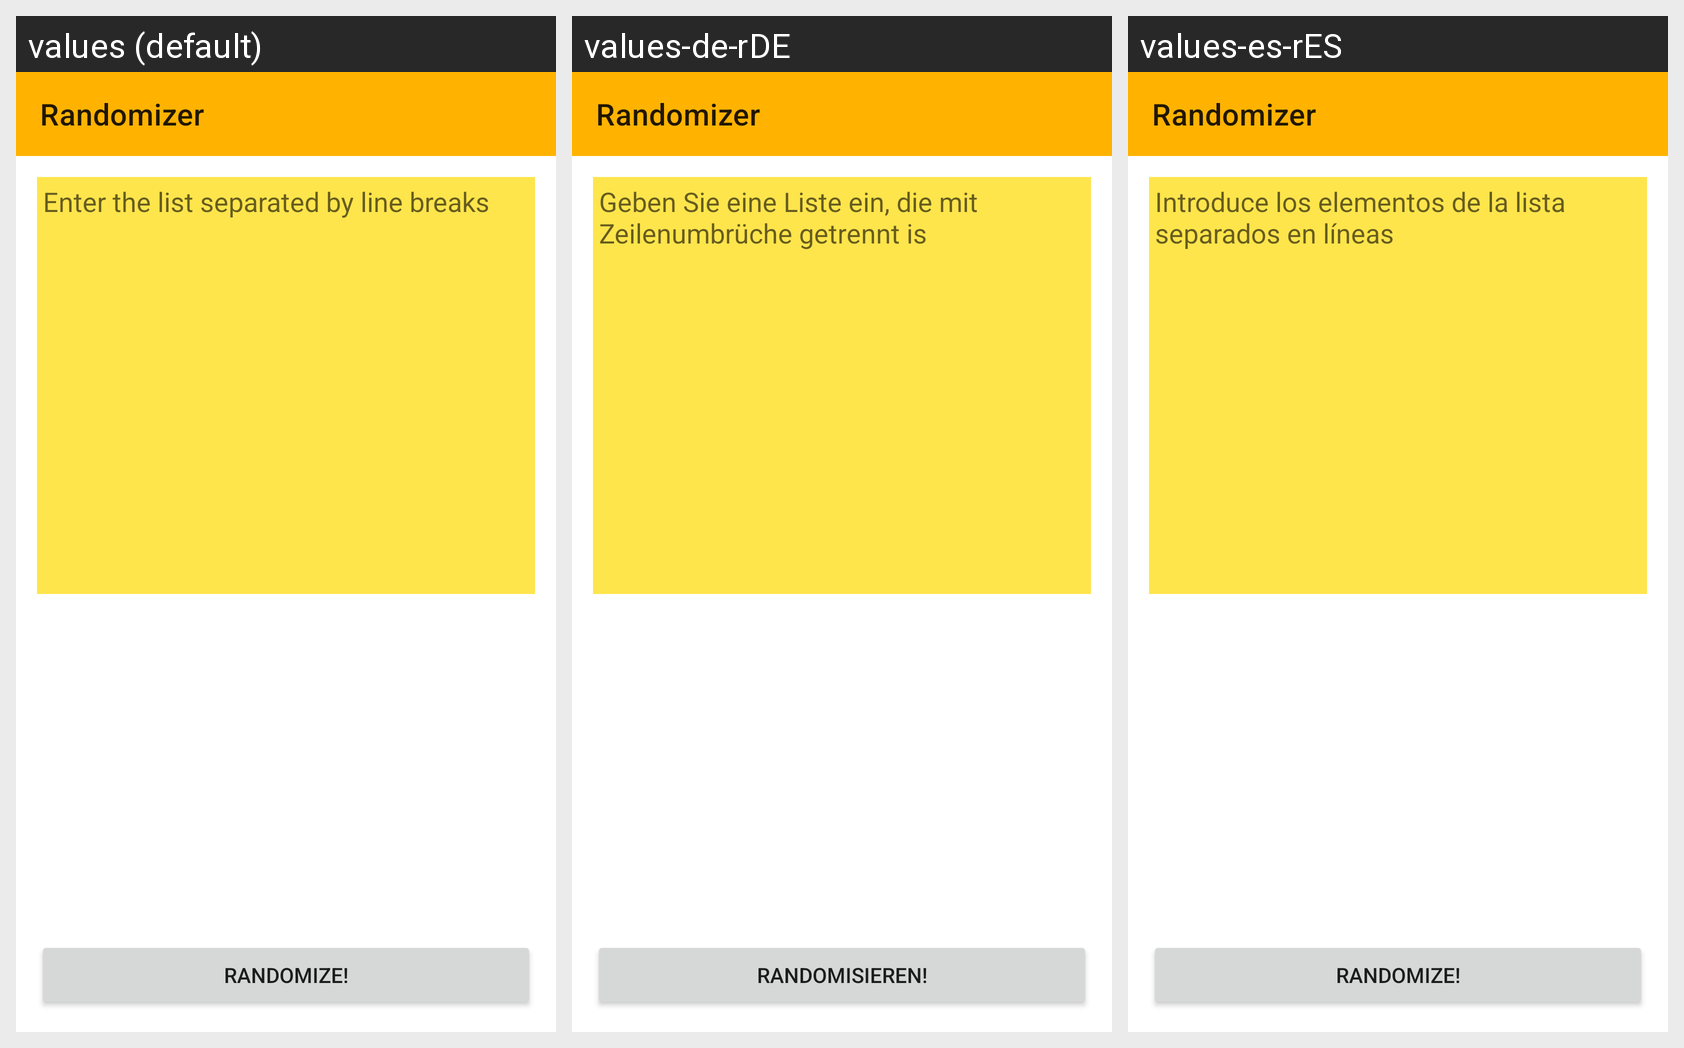

Locale-by-locale string values for the Android screen shown in this grid:
Android screen res/layout/activity_main.xml rendered under 3 locales, left to right: values (default), values-de-rDE, values-es-rES. Device: Nexus 5 (rendered at 1080×1920; each locale shown at half size, 540×960, under a caption strip naming it); theme Theme.ListRandomizer.
Strings drawn on this screen, with the default value and each locale's value (text and hints the layout hard-codes, and strings that could not be matched under every locale, appear in the picture but are not listed):

app_name
  values: Randomizer
  values-de-rDE: Randomizer
  values-es-rES: Randomizer

text_field_hint
  values: Enter the list separated by line breaks
  values-de-rDE: Geben Sie eine Liste ein, die mit Zeilenumbrüche getrennt is
  values-es-rES: Introduce los elementos de la lista separados en líneas

random_button_title
  values: Randomize!
  values-de-rDE: Randomisieren!
  values-es-rES: Randomize!
